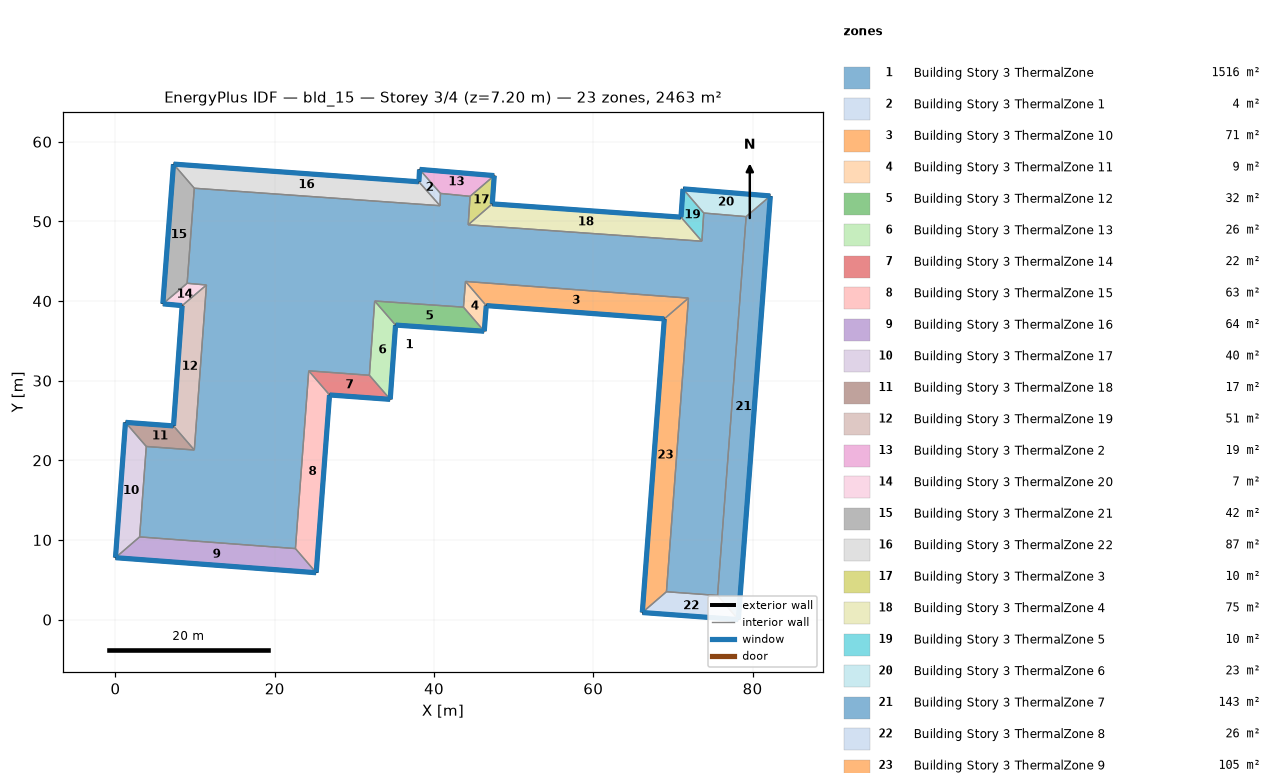
=== STOREY PLAN SPEC (per zone: floor XY polygon, exterior-wall plan segments, windows/doors) ===
zone 1: Building Story 3 ThermalZone  (1515.9 m²)
  floor: (40.75, 51.97) (40.81, 53.51) (44.53, 53.15) (44.29, 49.58) (73.63, 47.51) (73.87, 51.05) (79.19, 50.60) (75.60, 3.03) (69.18, 3.50) (71.95, 40.37) (43.95, 42.46) (43.69, 39.23) (32.55, 40.00) (31.88, 30.68) (24.27, 31.24) (22.60, 8.92) (3.03, 10.38) (3.87, 21.74) (9.90, 21.30) (11.42, 42.01) (9.00, 42.23) (9.90, 54.17)
  interior walls: 22
zone 2: Building Story 3 ThermalZone 1  (4.3 m²)
  floor: (38.10, 54.97) (38.18, 56.53) (40.81, 53.51) (40.75, 51.97)
  exterior wall: (38.18, 56.53) – (38.10, 54.97)  [1.6 m]
    window: (38.18, 56.50) – (38.10, 55.00)  [1.7 m²]
  interior walls: 3
zone 3: Building Story 3 ThermalZone 10  (71.5 m²)
  floor: (68.92, 37.76) (46.56, 39.43) (43.95, 42.46) (71.95, 40.37)
  exterior wall: (46.56, 39.43) – (68.92, 37.76)  [22.4 m]
    window: (46.58, 39.42) – (68.89, 37.76)  [24.2 m²]
  interior walls: 3
zone 4: Building Story 3 ThermalZone 11  (9.2 m²)
  floor: (46.56, 39.43) (46.31, 36.21) (43.69, 39.23) (43.95, 42.46)
  exterior wall: (46.31, 36.21) – (46.56, 39.43)  [3.2 m]
    window: (46.31, 36.23) – (46.56, 39.40)  [3.5 m²]
  interior walls: 3
zone 5: Building Story 3 ThermalZone 12  (31.7 m²)
  floor: (46.31, 36.21) (35.17, 36.98) (32.55, 40.00) (43.69, 39.23)
  exterior wall: (35.17, 36.98) – (46.31, 36.21)  [11.2 m]
    window: (35.20, 36.98) – (46.28, 36.21)  [12.1 m²]
  interior walls: 3
zone 6: Building Story 3 ThermalZone 13  (26.4 m²)
  floor: (35.17, 36.98) (34.50, 27.65) (31.88, 30.68) (32.55, 40.00)
  exterior wall: (34.50, 27.65) – (35.17, 36.98)  [9.4 m]
    window: (34.50, 27.68) – (35.17, 36.96)  [10.1 m²]
  interior walls: 3
zone 7: Building Story 3 ThermalZone 14  (21.6 m²)
  floor: (34.50, 27.65) (26.88, 28.21) (24.27, 31.24) (31.88, 30.68)
  exterior wall: (26.88, 28.21) – (34.50, 27.65)  [7.6 m]
    window: (26.91, 28.21) – (34.47, 27.66)  [8.3 m²]
  interior walls: 3
zone 8: Building Story 3 ThermalZone 15  (63.3 m²)
  floor: (26.88, 28.21) (25.21, 5.89) (22.60, 8.92) (24.27, 31.24)
  exterior wall: (25.21, 5.89) – (26.88, 28.21)  [22.4 m]
    window: (25.21, 5.91) – (26.88, 28.18)  [24.2 m²]
  interior walls: 3
zone 9: Building Story 3 ThermalZone 16  (63.5 m²)
  floor: (25.21, 5.89) (0.00, 7.77) (3.03, 10.38) (22.60, 8.92)
  exterior wall: (0.00, 7.77) – (25.21, 5.89)  [25.3 m]
    window: (0.03, 7.77) – (25.18, 5.89)  [27.3 m²]
  interior walls: 3
zone 10: Building Story 3 ThermalZone 17  (40.2 m²)
  floor: (0.00, 7.77) (1.26, 24.77) (3.87, 21.74) (3.03, 10.38)
  exterior wall: (1.26, 24.77) – (0.00, 7.77)  [17.0 m]
    window: (1.25, 24.74) – (0.00, 7.80)  [18.4 m²]
  interior walls: 3
zone 11: Building Story 3 ThermalZone 18  (17.1 m²)
  floor: (1.26, 24.77) (7.29, 24.32) (9.90, 21.30) (3.87, 21.74)
  exterior wall: (7.29, 24.32) – (1.26, 24.77)  [6.0 m]
    window: (7.26, 24.32) – (1.28, 24.76)  [6.5 m²]
  interior walls: 3
zone 12: Building Story 3 ThermalZone 19  (51.0 m²)
  floor: (7.29, 24.32) (8.37, 39.43) (11.42, 42.01) (9.90, 21.30)
  exterior wall: (8.37, 39.43) – (7.29, 24.32)  [15.1 m]
    window: (8.37, 39.40) – (7.29, 24.35)  [16.4 m²]
  interior walls: 3
zone 13: Building Story 3 ThermalZone 2  (18.5 m²)
  floor: (38.18, 56.53) (47.56, 55.75) (44.53, 53.15) (40.81, 53.51)
  exterior wall: (47.56, 55.75) – (38.18, 56.53)  [9.4 m]
    window: (47.54, 55.75) – (38.21, 56.53)  [10.2 m²]
  interior walls: 3
zone 14: Building Story 3 ThermalZone 20  (6.9 m²)
  floor: (8.37, 39.43) (5.95, 39.65) (9.00, 42.23) (11.42, 42.01)
  exterior wall: (5.95, 39.65) – (8.37, 39.43)  [2.4 m]
    window: (5.97, 39.65) – (8.35, 39.43)  [2.6 m²]
  interior walls: 3
zone 15: Building Story 3 ThermalZone 21  (42.0 m²)
  floor: (5.95, 39.65) (7.29, 57.20) (9.90, 54.17) (9.00, 42.23)
  exterior wall: (7.29, 57.20) – (5.95, 39.65)  [17.6 m]
    window: (7.28, 57.17) – (5.95, 39.67)  [19.0 m²]
  interior walls: 3
zone 16: Building Story 3 ThermalZone 22  (87.2 m²)
  floor: (7.29, 57.20) (38.10, 54.97) (40.75, 51.97) (9.90, 54.17)
  exterior wall: (38.10, 54.97) – (7.29, 57.20)  [30.9 m]
    window: (38.08, 54.98) – (7.31, 57.19)  [33.4 m²]
  interior walls: 3
zone 17: Building Story 3 ThermalZone 3  (10.2 m²)
  floor: (47.56, 55.75) (47.31, 52.20) (44.29, 49.58) (44.53, 53.15)
  exterior wall: (47.31, 52.20) – (47.56, 55.75)  [3.6 m]
    window: (47.31, 52.22) – (47.56, 55.73)  [3.8 m²]
  interior walls: 3
zone 18: Building Story 3 ThermalZone 4  (75.2 m²)
  floor: (47.31, 52.20) (71.01, 50.53) (73.63, 47.51) (44.29, 49.58)
  exterior wall: (71.01, 50.53) – (47.31, 52.20)  [23.8 m]
    window: (70.98, 50.53) – (47.34, 52.20)  [25.7 m²]
  interior walls: 3
zone 19: Building Story 3 ThermalZone 5  (10.0 m²)
  floor: (71.01, 50.53) (71.26, 54.09) (73.87, 51.05) (73.63, 47.51)
  exterior wall: (71.26, 54.09) – (71.01, 50.53)  [3.6 m]
    window: (71.26, 54.06) – (71.01, 50.56)  [3.8 m²]
  interior walls: 3
zone 20: Building Story 3 ThermalZone 6  (23.1 m²)
  floor: (71.26, 54.09) (82.23, 53.20) (79.19, 50.60) (73.87, 51.05)
  exterior wall: (82.23, 53.20) – (71.26, 54.09)  [11.0 m]
    window: (82.20, 53.20) – (71.29, 54.08)  [11.9 m²]
  interior walls: 3
zone 21: Building Story 3 ThermalZone 7  (143.2 m²)
  floor: (82.23, 53.20) (78.21, 0.00) (75.60, 3.03) (79.19, 50.60)
  exterior wall: (78.21, 0.00) – (82.23, 53.20)  [53.3 m]
    window: (78.21, 0.03) – (82.23, 53.17)  [57.6 m²]
  interior walls: 3
zone 22: Building Story 3 ThermalZone 8  (26.2 m²)
  floor: (78.21, 0.00) (66.15, 0.89) (69.18, 3.50) (75.60, 3.03)
  exterior wall: (66.15, 0.89) – (78.21, 0.00)  [12.1 m]
    window: (66.18, 0.89) – (78.19, 0.00)  [13.1 m²]
  interior walls: 3
zone 23: Building Story 3 ThermalZone 9  (104.5 m²)
  floor: (66.15, 0.89) (68.92, 37.76) (71.95, 40.37) (69.18, 3.50)
  exterior wall: (68.92, 37.76) – (66.15, 0.89)  [37.0 m]
    window: (68.91, 37.74) – (66.15, 0.91)  [39.9 m²]
  interior walls: 3

=== DERIVED (storey summary) ===
Building: bld_15
Storey: 3 of 4  (floor level z = 7.20 m)
Storey gross floor area: 2462.7 m²
Zones on this storey: 23
  - Building Story 3 ThermalZone: floor 1515.9 m²
  - Building Story 3 ThermalZone 1: floor 4.3 m²; exterior wall 1.6 m (5.6 m²); 1 window(s) 1.7 m²; WWR 30.0%
  - Building Story 3 ThermalZone 10: floor 71.5 m²; exterior wall 22.4 m (80.7 m²); 1 window(s) 24.2 m²; WWR 30.0%
  - Building Story 3 ThermalZone 11: floor 9.2 m²; exterior wall 3.2 m (11.6 m²); 1 window(s) 3.5 m²; WWR 30.0%
  - Building Story 3 ThermalZone 12: floor 31.7 m²; exterior wall 11.2 m (40.2 m²); 1 window(s) 12.1 m²; WWR 30.0%
  - Building Story 3 ThermalZone 13: floor 26.4 m²; exterior wall 9.4 m (33.7 m²); 1 window(s) 10.1 m²; WWR 30.0%
  - Building Story 3 ThermalZone 14: floor 21.6 m²; exterior wall 7.6 m (27.5 m²); 1 window(s) 8.3 m²; WWR 30.0%
  - Building Story 3 ThermalZone 15: floor 63.3 m²; exterior wall 22.4 m (80.6 m²); 1 window(s) 24.2 m²; WWR 30.0%
  - Building Story 3 ThermalZone 16: floor 63.5 m²; exterior wall 25.3 m (91.0 m²); 1 window(s) 27.3 m²; WWR 30.0%
  - Building Story 3 ThermalZone 17: floor 40.2 m²; exterior wall 17.0 m (61.3 m²); 1 window(s) 18.4 m²; WWR 30.0%
  - Building Story 3 ThermalZone 18: floor 17.1 m²; exterior wall 6.0 m (21.8 m²); 1 window(s) 6.5 m²; WWR 30.0%
  - Building Story 3 ThermalZone 19: floor 51.0 m²; exterior wall 15.1 m (54.5 m²); 1 window(s) 16.4 m²; WWR 30.0%
  - Building Story 3 ThermalZone 2: floor 18.5 m²; exterior wall 9.4 m (33.9 m²); 1 window(s) 10.2 m²; WWR 30.0%
  - Building Story 3 ThermalZone 20: floor 6.9 m²; exterior wall 2.4 m (8.8 m²); 1 window(s) 2.6 m²; WWR 30.0%
  - Building Story 3 ThermalZone 21: floor 42.0 m²; exterior wall 17.6 m (63.4 m²); 1 window(s) 19.0 m²; WWR 30.0%
  - Building Story 3 ThermalZone 22: floor 87.2 m²; exterior wall 30.9 m (111.2 m²); 1 window(s) 33.4 m²; WWR 30.0%
  - Building Story 3 ThermalZone 3: floor 10.2 m²; exterior wall 3.6 m (12.8 m²); 1 window(s) 3.8 m²; WWR 30.0%
  - Building Story 3 ThermalZone 4: floor 75.2 m²; exterior wall 23.8 m (85.5 m²); 1 window(s) 25.7 m²; WWR 30.0%
  - Building Story 3 ThermalZone 5: floor 10.0 m²; exterior wall 3.6 m (12.8 m²); 1 window(s) 3.8 m²; WWR 30.0%
  - Building Story 3 ThermalZone 6: floor 23.1 m²; exterior wall 11.0 m (39.6 m²); 1 window(s) 11.9 m²; WWR 30.0%
  - Building Story 3 ThermalZone 7: floor 143.2 m²; exterior wall 53.3 m (192.1 m²); 1 window(s) 57.6 m²; WWR 30.0%
  - Building Story 3 ThermalZone 8: floor 26.2 m²; exterior wall 12.1 m (43.5 m²); 1 window(s) 13.1 m²; WWR 30.0%
  - Building Story 3 ThermalZone 9: floor 104.5 m²; exterior wall 37.0 m (133.1 m²); 1 window(s) 39.9 m²; WWR 30.0%
Zone adjacency: (none detected)